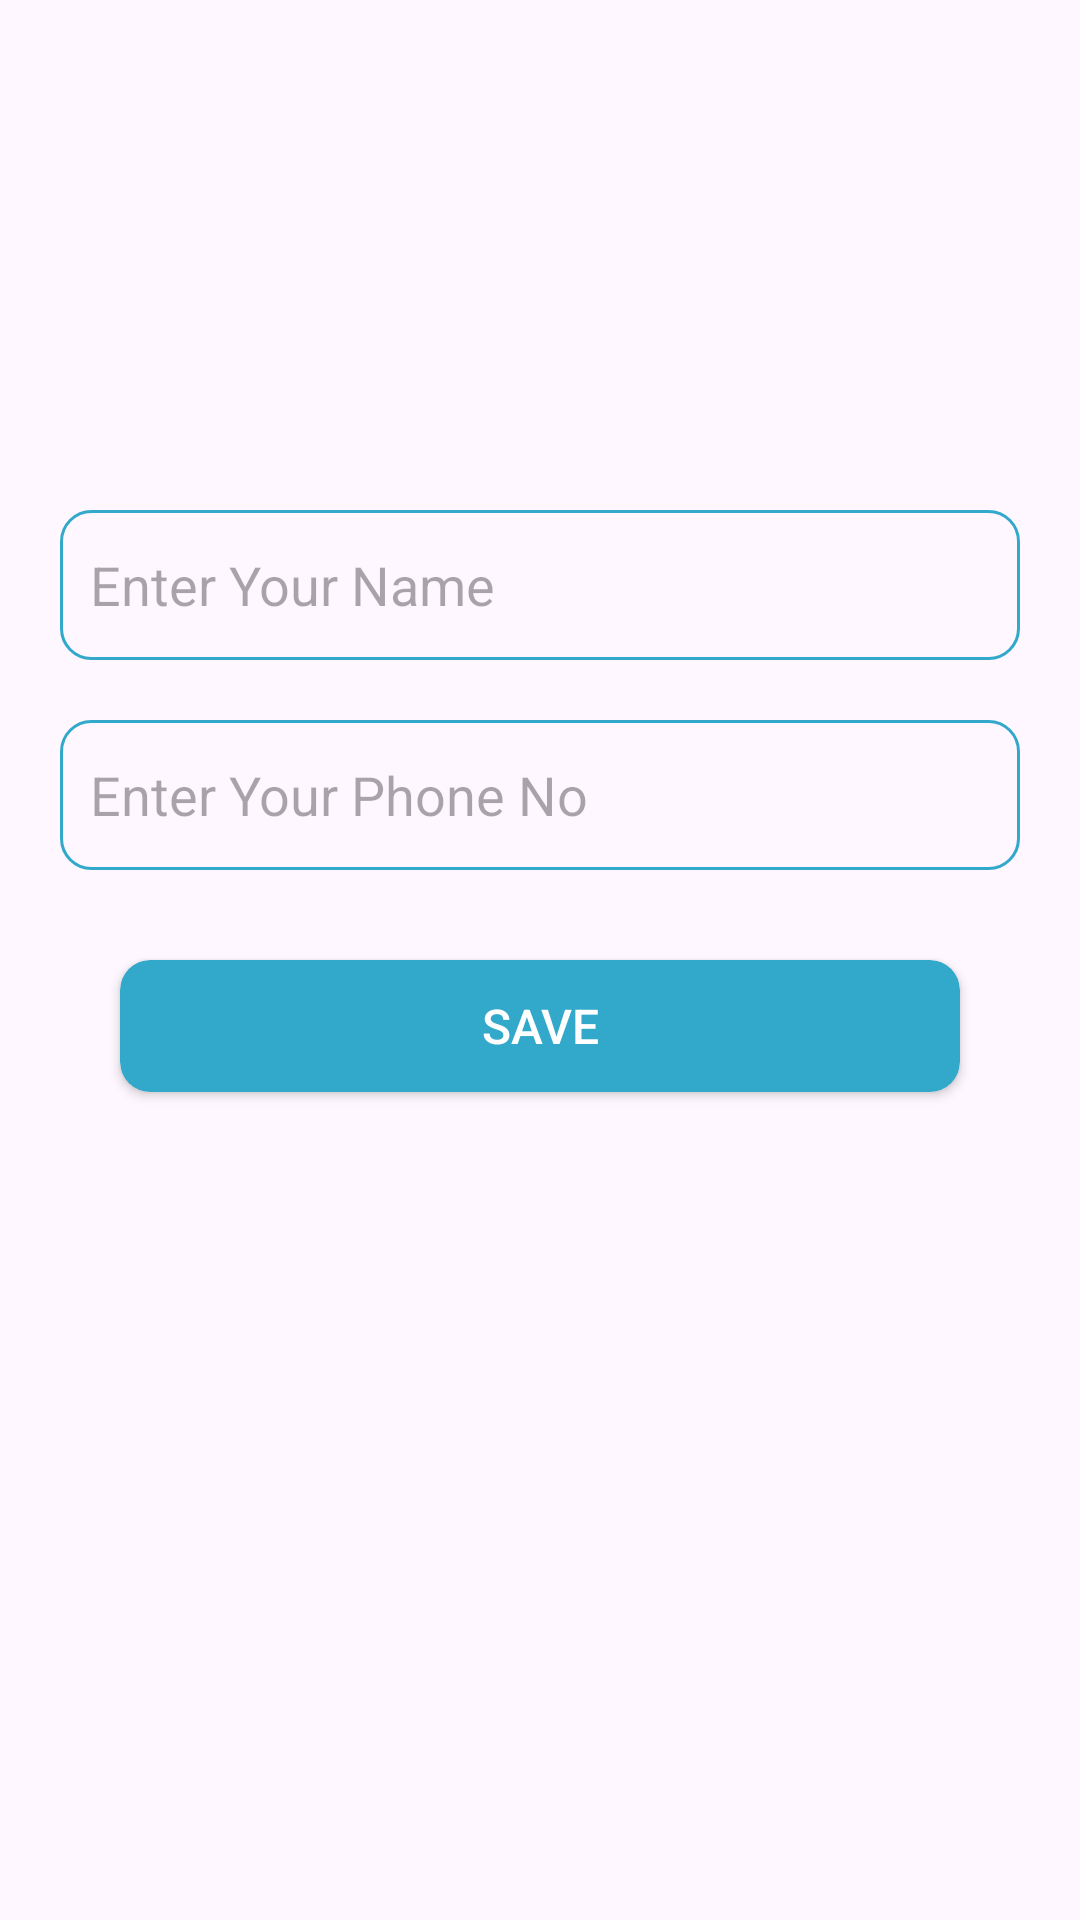

Here is an Android app screen rendered from its layout file. Give the layout XML and the strings, colors and styles it references.
<!-- AndroidManifest.xml: application theme Theme.ChitChatz -->
<!-- res/layout/dialog_user_info.xml -->
<?xml version="1.0" encoding="utf-8"?>
<androidx.constraintlayout.widget.ConstraintLayout xmlns:android="http://schemas.android.com/apk/res/android"
    xmlns:app="http://schemas.android.com/apk/res-auto"
    xmlns:tools="http://schemas.android.com/tools"
    android:layout_width="match_parent"
    android:layout_height="match_parent">


    <ImageView
        android:id="@+id/ivProfilePicture"
        android:layout_width="100dp"
        android:layout_height="100dp"
        android:layout_marginTop="40dp"
        app:layout_constraintEnd_toEndOf="parent"
        app:layout_constraintStart_toStartOf="parent"
        app:layout_constraintTop_toTopOf="parent"
        android:clickable="true"
        android:focusable="true"
        app:srcCompat="@drawable/img_6" />

    <EditText
        android:id="@+id/etUsername"
        android:layout_width="match_parent"
        android:layout_height="50dp"
        android:layout_marginStart="20dp"
        android:layout_marginTop="30dp"
        android:layout_marginEnd="20dp"
        android:background="@drawable/text_border"
        android:hint="@string/et_name"
        android:padding="10dp"
        android:textColor="@color/black"
        app:layout_constraintEnd_toEndOf="parent"
        app:layout_constraintStart_toStartOf="parent"
        app:layout_constraintTop_toBottomOf="@id/ivProfilePicture" />

    <EditText
        android:id="@+id/etPhoneNumber"
        android:layout_width="match_parent"
        android:layout_height="50dp"
        android:layout_marginStart="20dp"
        android:layout_marginTop="20dp"
        android:layout_marginEnd="20dp"
        android:background="@drawable/text_border"
        android:hint="@string/et_phoneno"
        android:inputType="textPassword"
        android:padding="10dp"
        android:textColor="@color/black"
        app:layout_constraintEnd_toEndOf="parent"
        app:layout_constraintStart_toStartOf="parent"
        app:layout_constraintTop_toBottomOf="@+id/etUsername" />

    <androidx.cardview.widget.CardView
        android:id="@+id/cv_let_go"
        android:layout_width="match_parent"
        android:layout_height="44dp"
        android:layout_marginHorizontal="20dp"
        android:layout_marginStart="40dp"
        android:layout_marginEnd="40dp"
        android:layout_marginTop="30dp"
        app:cardBackgroundColor="@color/custom"
        app:cardCornerRadius="10dp"
        app:layout_constraintTop_toBottomOf="@id/etPhoneNumber"
        app:layout_constraintEnd_toEndOf="@id/etPhoneNumber"
        app:layout_constraintStart_toStartOf="@id/etPhoneNumber">

        <Button
            android:id="@+id/bt_save"
            android:layout_width="match_parent"
            android:layout_height="match_parent"
            android:layout_gravity="center"
            android:background="@android:color/transparent"
            android:lineSpacingExtra="19.41sp"
            android:padding="0dp"
            android:text="Save"
            android:textColor="@android:color/white"
            android:textSize="16sp" />
    </androidx.cardview.widget.CardView>

</androidx.constraintlayout.widget.ConstraintLayout>
<!-- resources referenced by this layout -->
<resources>
  <color name="black">#FF000000</color>
  <color name="custom">#32a8ca</color>
  <!-- drawable text_border (drawable) -->
  <?xml version="1.0" encoding="utf-8"?>
  <selector xmlns:android="http://schemas.android.com/apk/res/android">
  
      
      <item android:state_focused="true">
          <shape android:shape="rectangle">
              <solid android:color="@android:color/transparent"/>
              <stroke android:width="2dp" android:color="@color/custom"/>
              <corners android:radius="10dp"/>
          </shape>
      </item>
  
      
      <item android:state_hovered="true">
          <shape android:shape="rectangle">
              <solid android:color="@android:color/transparent"/>
              <stroke android:width="2dp" android:color="@color/black"/>
              <corners android:radius="10dp"/>
          </shape>
      </item>
  
      
      <item>
          <shape android:shape="rectangle">
              <solid android:color="@android:color/transparent"/>
              <stroke android:width="1dp" android:color="@color/custom"/>
              <corners android:radius="10dp"/>
          </shape>
      </item>
  </selector>
  <string name="et_name">Enter Your Name</string>
  <string name="et_phoneno">Enter Your Phone No</string>
  <style name="Theme.ChitChatz" parent="Base.Theme.ChitChatz" />
  <style name="Base.Theme.ChitChatz" parent="Theme.Material3.DayNight.NoActionBar">
          
          
      </style>
</resources>
